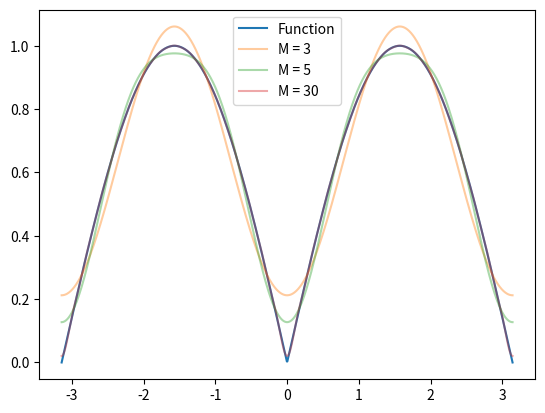

Here is the Python script that generated this plot:
import numpy as np
import matplotlib.pyplot as plt

def Fourier(x, n):
    a0 = 2/np.pi
    f = np.array([-1/np.pi * 
                  (1/(i+1)*(np.cos((i+1)*np.pi)-1)
                   -1/(i-1)*(np.cos((i+1)*np.pi)-1))
                   *np.cos(i*x) for i in range(2, n+1)])
    return f.sum() + a0


xvals = np.linspace(-np.pi, np.pi, 1000)
xvals1 = np.linspace(-np.pi, np.pi, 1000)

y1 = np.array([Fourier(x,3) for x in xvals])
y2 = np.array([Fourier(x,5) for x in xvals])
y3 = np.array([Fourier(x,30) for x in xvals])

plt.plot(xvals1, np.abs(np.sin(xvals1)))
plt.plot(xvals, y1, alpha = 0.4)
plt.plot(xvals, y2, alpha = 0.4)
plt.plot(xvals, y3, alpha = 0.4)
plt.legend(["Function", "M = 3", "M = 5", "M = 30"])
plt.savefig("Q1.png")